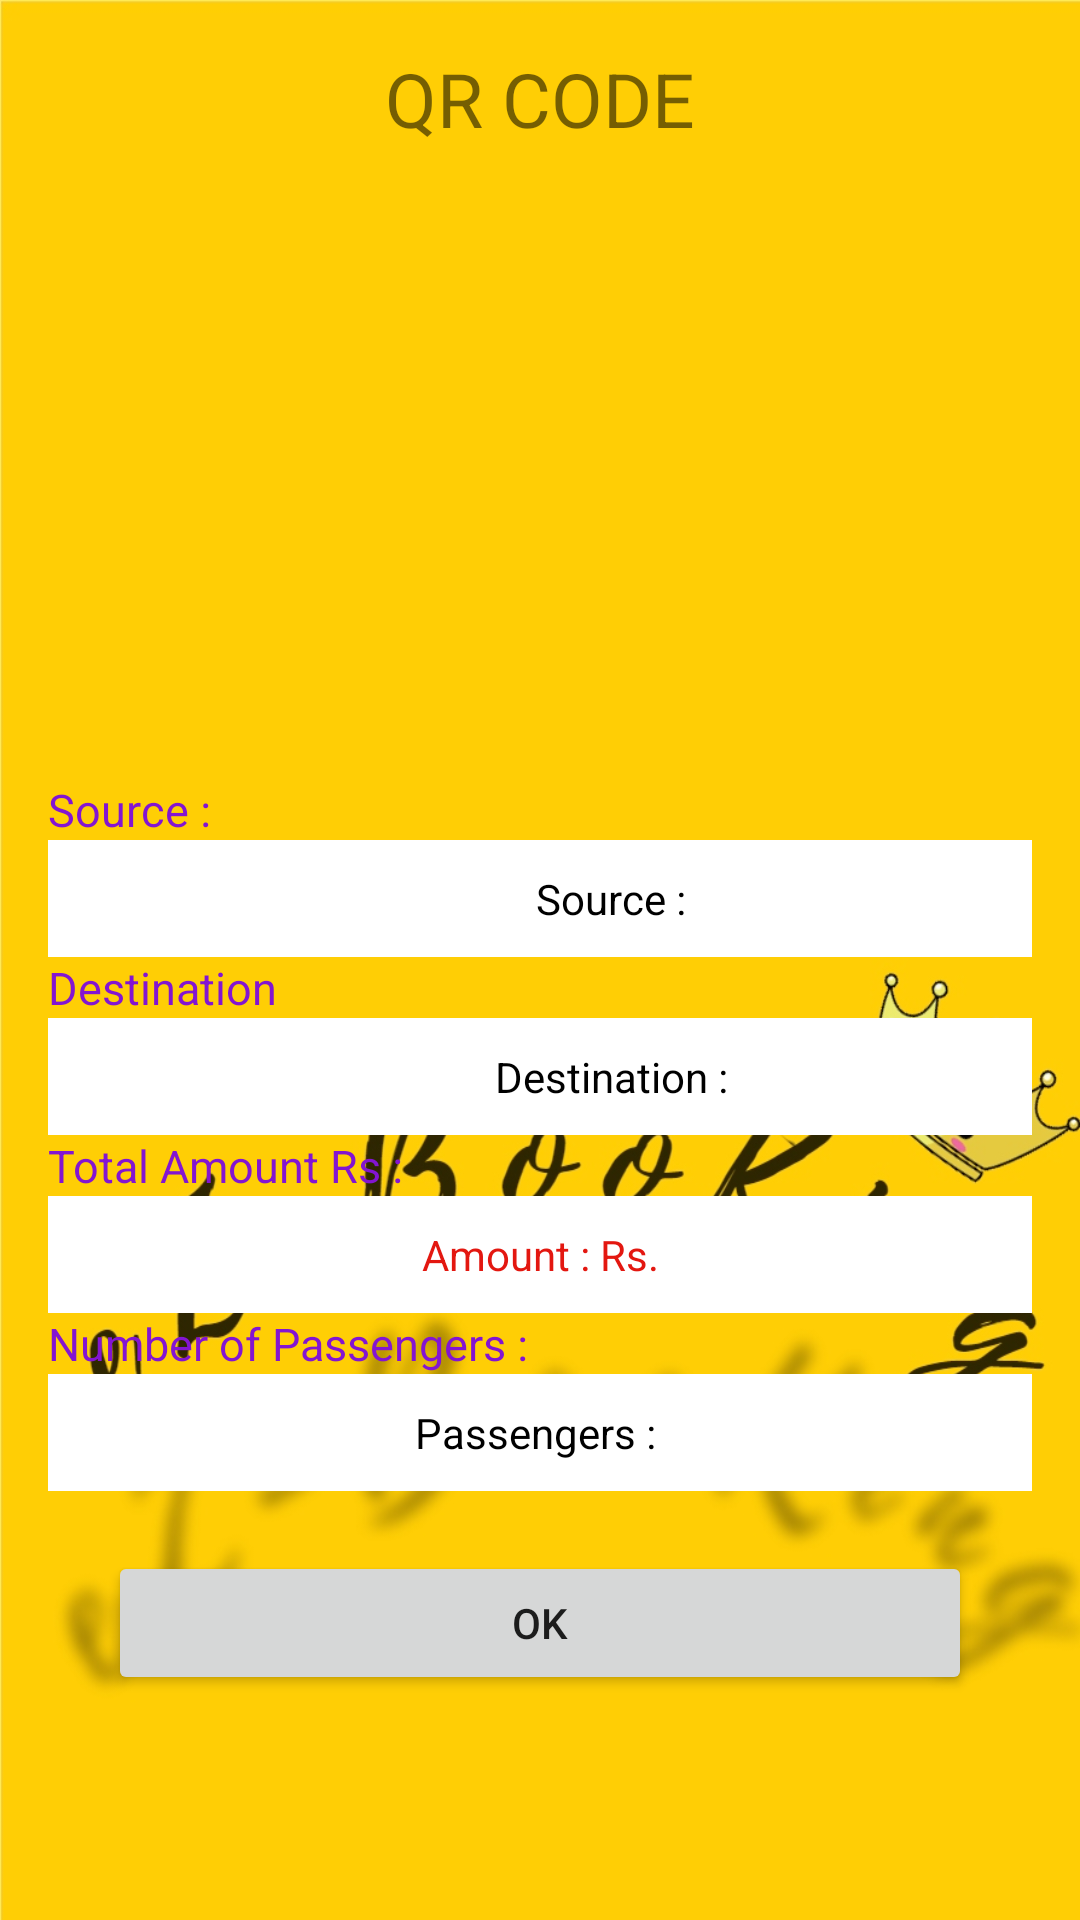

The Android layout XML behind this screen, and the referenced resources:
<!-- AndroidManifest.xml: application theme Theme.EZBooking -->
<!-- res/layout/activity_qrcode.xml -->
<?xml version="1.0" encoding="utf-8"?>
<LinearLayout xmlns:android="http://schemas.android.com/apk/res/android"
    xmlns:app="http://schemas.android.com/apk/res-auto"
    xmlns:tools="http://schemas.android.com/tools"
    android:layout_width="match_parent"
    android:layout_height="match_parent"
    android:orientation="vertical"
    android:padding="16dp"
    android:background="@drawable/bg_image"
    tools:context=".Qrcode">


    <TextView
        android:id="@+id/textView7"
        android:layout_width="match_parent"
        android:layout_height="wrap_content"
        android:text="QR CODE"
        android:textSize="25dp"
        android:layout_gravity="center"
        android:gravity="center"/>


    <ImageView
        android:id="@+id/imgQr"
        android:layout_width="200dp"
        android:layout_height="200dp"
        android:layout_gravity="center"
        android:adjustViewBounds="true"
        android:scaleType="fitCenter"
        android:layout_margin="5dp"/>

    <TextView
        android:id="@+id/textView9"
        android:layout_width="match_parent"
        android:layout_height="wrap_content"
        android:text="Source :"
        android:textSize="15dp"
        android:textColor="#8315d1"/>

    <TextView
        android:id="@+id/txtSource"
        android:layout_width="378dp"
        android:layout_height="wrap_content"
        android:background="@color/white"
        android:textColor="@color/black"
        android:padding="10dp"
        android:text="Source : "
        android:gravity="center"/>

    <TextView
        android:id="@+id/textView10"
        android:layout_width="match_parent"
        android:layout_height="wrap_content"
        android:text="Destination"
        android:textSize="15dp"
        android:textColor="#8315d1"/>

    <TextView
        android:id="@+id/txtDestination"
        android:layout_width="379dp"
        android:layout_height="wrap_content"
        android:text="Destination : "
        android:textColor="@color/black"
        android:padding="10dp"
        android:background="@color/white"
        android:gravity="center"/>

    <TextView
        android:id="@+id/textView12"
        android:layout_width="match_parent"
        android:layout_height="wrap_content"
        android:text="Total Amount Rs :"
        android:textSize="15dp"
        android:textColor="#8315d1"/>

    <TextView
        android:id="@+id/txtAmount"
        android:layout_width="match_parent"
        android:layout_height="wrap_content"
        android:text="Amount : Rs."
        android:textColor="#e31710"
        android:padding="10dp"
        android:background="@color/white"
        android:gravity="center"/>

    <TextView
        android:id="@+id/textView13"
        android:layout_width="match_parent"
        android:layout_height="wrap_content"
        android:text="Number of Passengers :"
        android:textSize="15dp"
        android:textColor="#8315d1"/>

    <TextView
        android:id="@+id/txtPassengers"
        android:layout_width="match_parent"
        android:layout_height="wrap_content"
        android:text="Passengers : "
        android:textColor="@color/black"
        android:padding="10dp"
        android:background="@color/white"
        android:gravity="center"
        />

    <Button
        android:id="@+id/button2"
        android:layout_width="match_parent"
        android:layout_height="wrap_content"
        android:text="ok"
        android:padding="10dp"
        android:layout_margin="20dp"/>
</LinearLayout>
<!-- resources referenced by this layout -->
<resources>
  <!-- drawable bg_image: jpg bitmap (drawable, 97577 bytes) -->
  <style name="Theme.EZBooking" parent="Theme.MaterialComponents.DayNight.DarkActionBar">
          
          <item name="colorPrimary">@color/purple_500</item>
          <item name="colorPrimaryVariant">@color/purple_700</item>
          <item name="colorOnPrimary">@color/white</item>
          
          <item name="colorSecondary">@color/teal_200</item>
          <item name="colorSecondaryVariant">@color/teal_700</item>
          <item name="colorOnSecondary">@color/black</item>
          
          <item name="android:statusBarColor" tools:targetApi="l">?attr/colorPrimaryVariant</item>
          
      </style>
  <!-- not gathered from this repository: default colours our renderer supplied (Android Studio template values) -->
  <color name="purple_500">#FF6200EE</color>
  <color name="purple_700">#FF3700B3</color>
  <color name="teal_200">#FF03DAC5</color>
  <color name="teal_700">#FF018786</color>
  <color name="black">#FF000000</color>
  <color name="white">#FFFFFFFF</color>
</resources>
